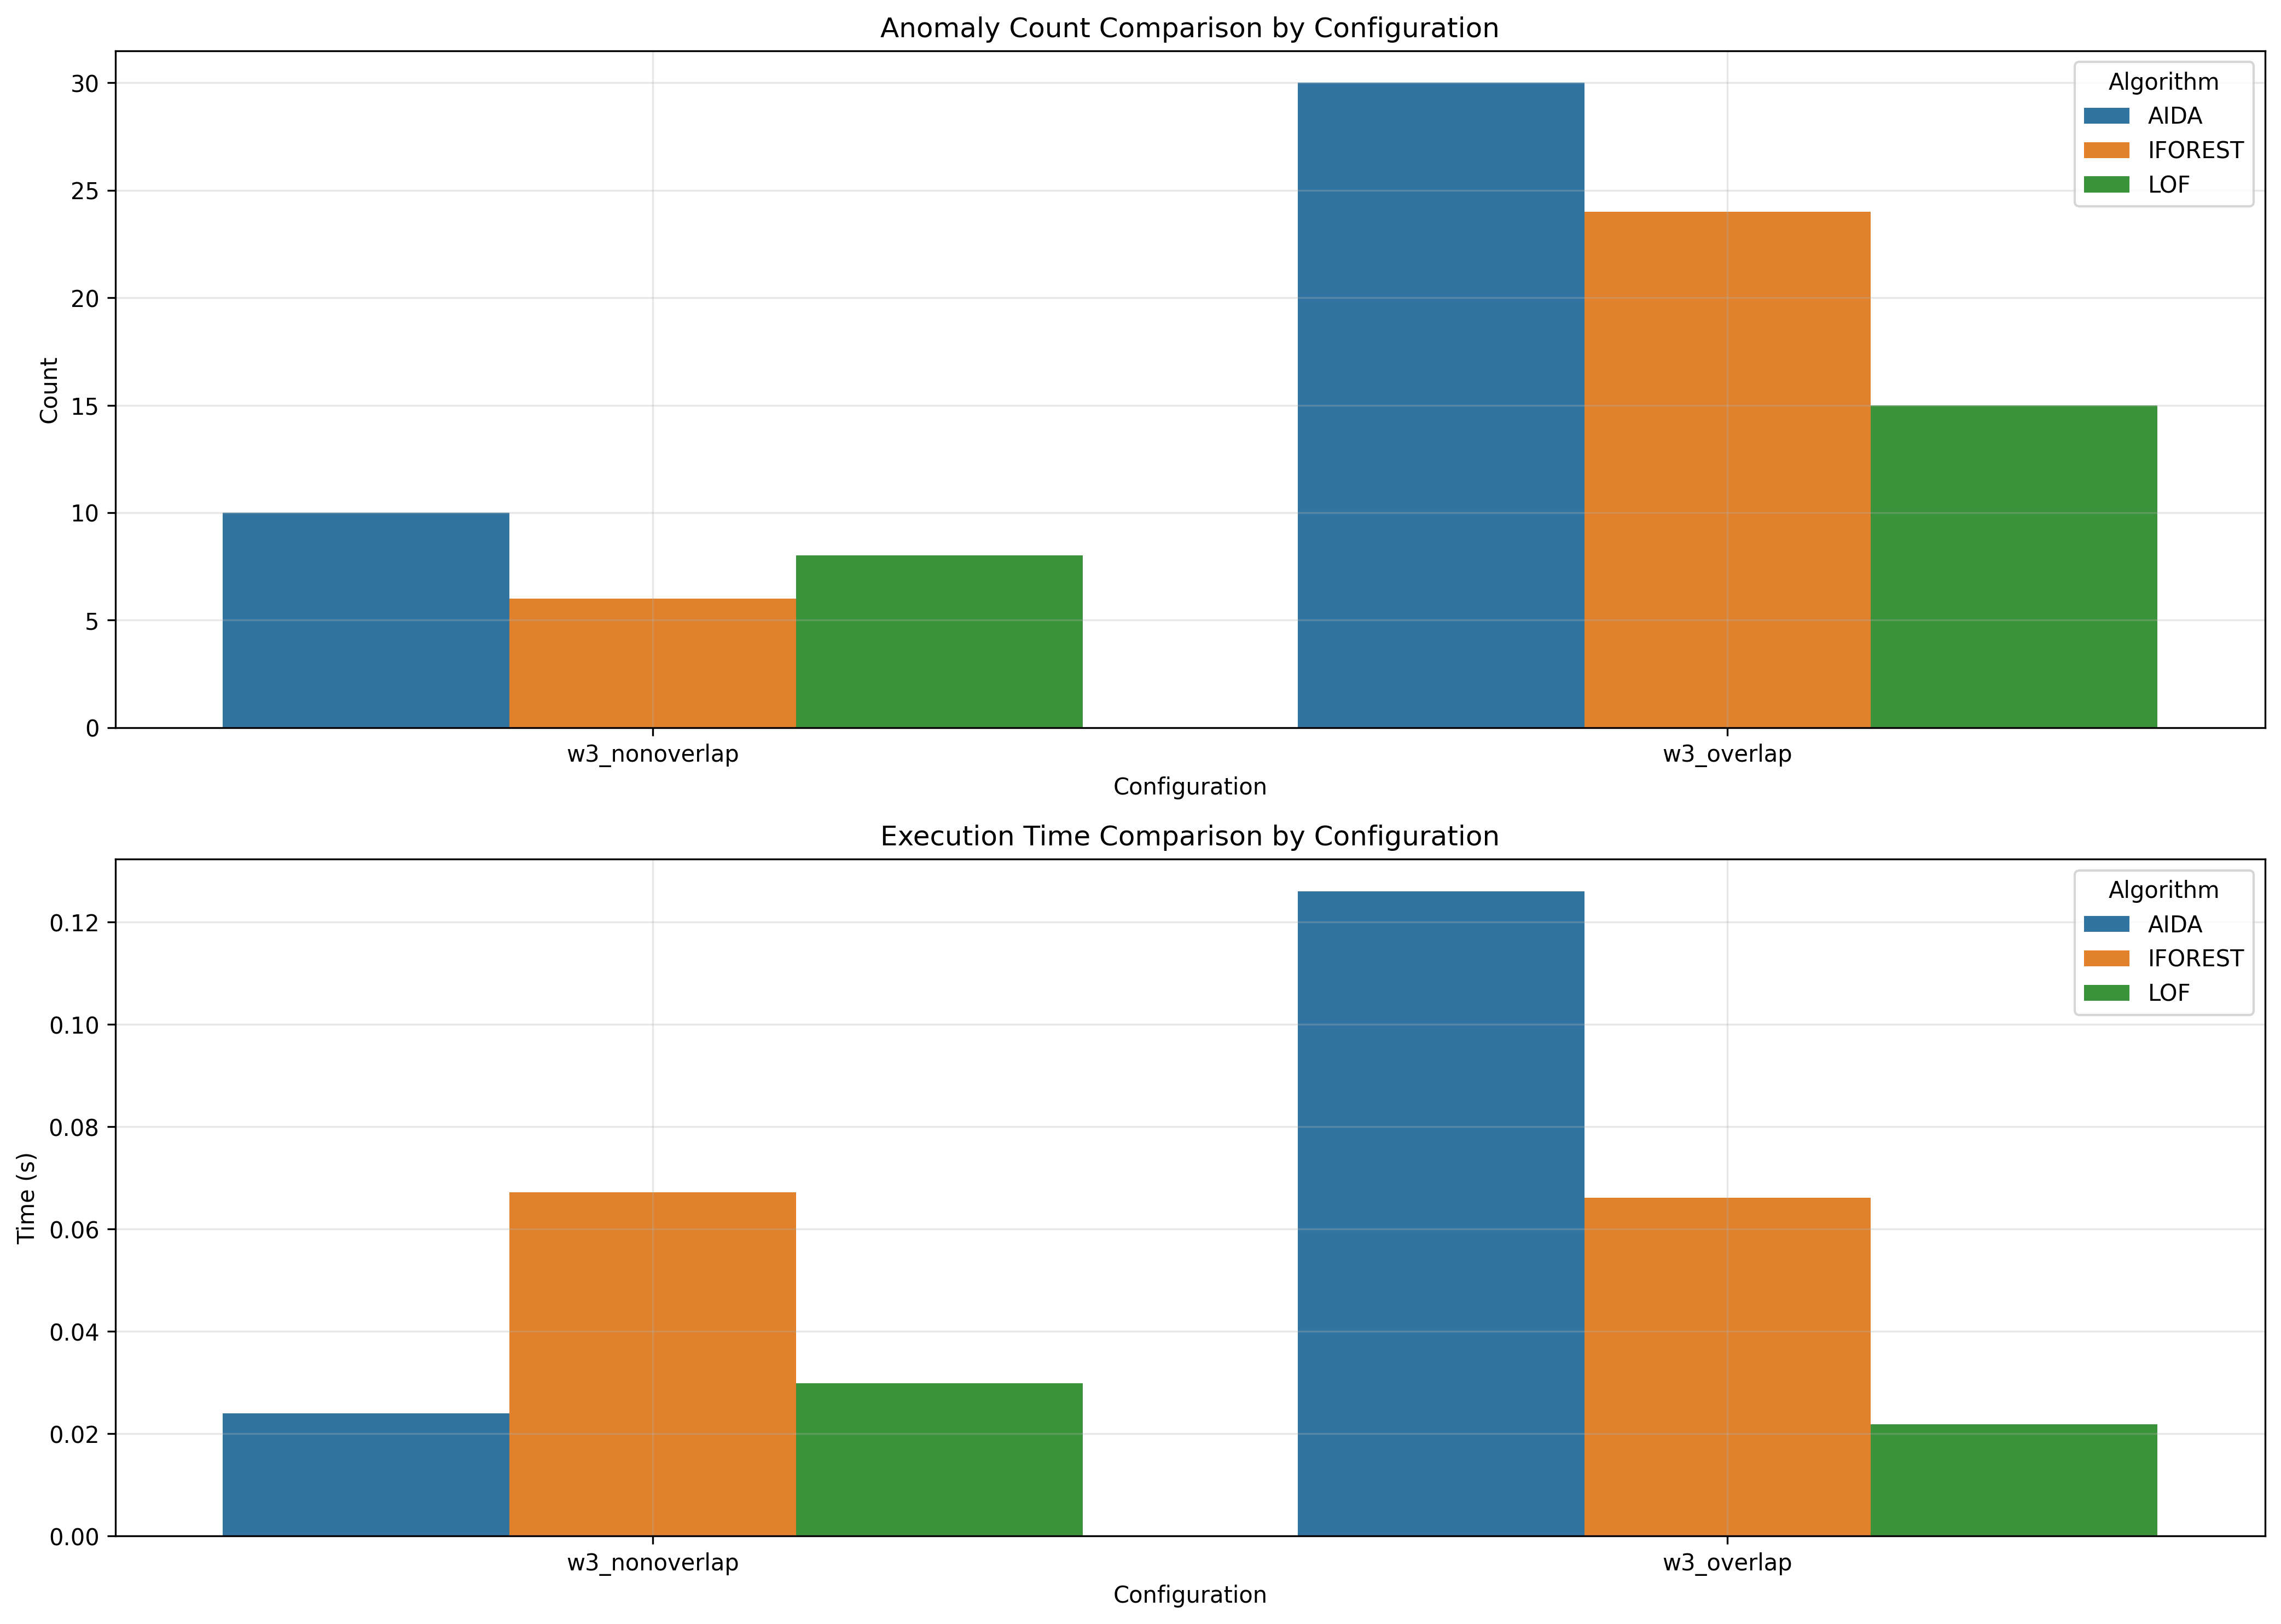

Data behind this chart, as committed beside it:
window_size, overlap_type, aida_count, iforest_count, lof_count, aida_time, iforest_time, lof_time
3, nonoverlap, 10, 6, 8, 0.024, 0.0672, 0.02982
3, overlap, 30, 24, 15, 0.126, 0.06611, 0.02185
